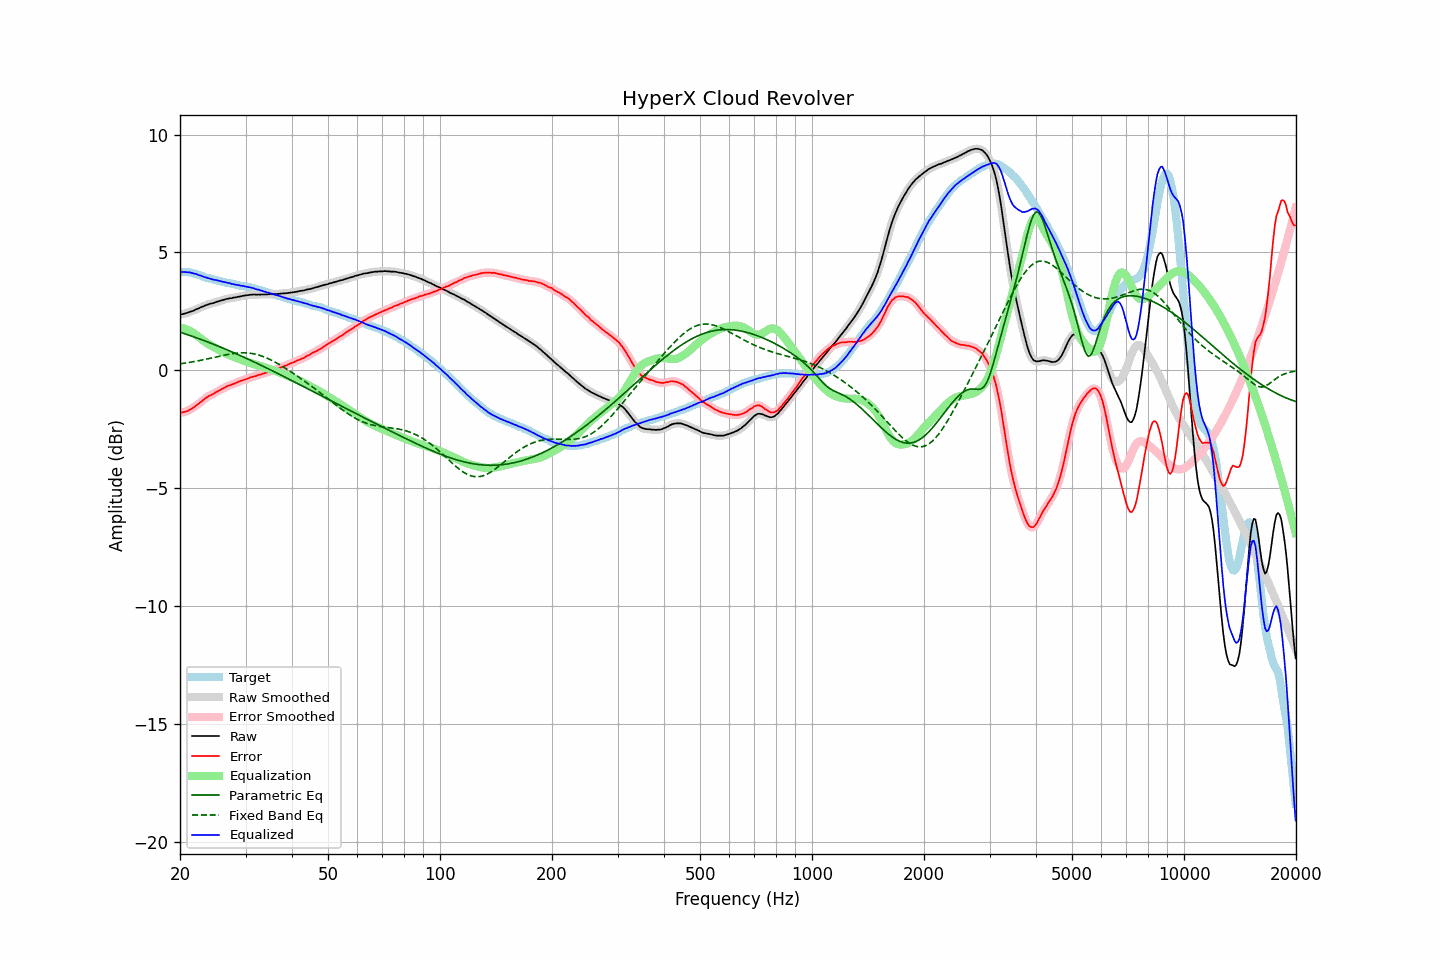

The table this chart was drawn from, first rows:
frequency, raw, error, smoothed, error_smoothed, equalization, parametric_eq, fixed_band_eq, equalized_raw, equalized_smoothed, target
20.00, 2.37, -1.80, 2.37, -1.80, 1.81, 1.61, 0.27, 4.17, 4.17, 4.17
20.20, 2.38, -1.79, 2.38, -1.79, 1.79, 1.59, 0.28, 4.17, 4.17, 4.17
20.40, 2.39, -1.78, 2.39, -1.78, 1.78, 1.57, 0.29, 4.17, 4.17, 4.17
20.61, 2.41, -1.76, 2.41, -1.76, 1.76, 1.55, 0.30, 4.17, 4.17, 4.17
20.81, 2.43, -1.74, 2.43, -1.74, 1.74, 1.53, 0.31, 4.16, 4.16, 4.17
21.02, 2.45, -1.72, 2.45, -1.71, 1.71, 1.50, 0.32, 4.16, 4.16, 4.17
21.23, 2.48, -1.67, 2.47, -1.68, 1.68, 1.48, 0.34, 4.15, 4.15, 4.15
21.44, 2.50, -1.64, 2.50, -1.64, 1.64, 1.46, 0.35, 4.14, 4.14, 4.14
21.66, 2.52, -1.60, 2.52, -1.60, 1.60, 1.43, 0.36, 4.11, 4.12, 4.12
21.87, 2.55, -1.55, 2.55, -1.55, 1.55, 1.41, 0.37, 4.10, 4.10, 4.10
22.09, 2.59, -1.50, 2.58, -1.50, 1.50, 1.38, 0.38, 4.09, 4.08, 4.09
22.31, 2.61, -1.45, 2.61, -1.45, 1.45, 1.36, 0.40, 4.06, 4.06, 4.06
22.54, 2.64, -1.40, 2.64, -1.40, 1.39, 1.33, 0.41, 4.03, 4.04, 4.04
22.76, 2.68, -1.34, 2.67, -1.34, 1.34, 1.31, 0.42, 4.02, 4.01, 4.02
22.99, 2.70, -1.29, 2.70, -1.29, 1.29, 1.28, 0.44, 3.99, 3.99, 3.99
23.22, 2.73, -1.23, 2.73, -1.23, 1.24, 1.26, 0.45, 3.96, 3.97, 3.96
23.45, 2.76, -1.17, 2.75, -1.18, 1.19, 1.23, 0.47, 3.95, 3.94, 3.93
23.69, 2.78, -1.14, 2.78, -1.13, 1.14, 1.21, 0.48, 3.92, 3.92, 3.92
23.92, 2.81, -1.09, 2.80, -1.10, 1.10, 1.18, 0.50, 3.91, 3.90, 3.90
24.16, 2.83, -1.06, 2.82, -1.06, 1.06, 1.15, 0.51, 3.89, 3.88, 3.89
24.40, 2.84, -1.03, 2.84, -1.02, 1.02, 1.13, 0.53, 3.86, 3.86, 3.87
24.65, 2.86, -0.99, 2.86, -0.99, 0.98, 1.10, 0.54, 3.84, 3.84, 3.85
24.89, 2.89, -0.94, 2.88, -0.95, 0.95, 1.07, 0.56, 3.83, 3.83, 3.83
25.14, 2.91, -0.91, 2.91, -0.91, 0.91, 1.05, 0.57, 3.82, 3.82, 3.82
25.39, 2.93, -0.87, 2.93, -0.87, 0.87, 1.02, 0.59, 3.80, 3.80, 3.80
25.65, 2.95, -0.84, 2.95, -0.83, 0.83, 0.99, 0.60, 3.78, 3.78, 3.79
25.91, 2.97, -0.79, 2.97, -0.80, 0.80, 0.96, 0.62, 3.76, 3.76, 3.76
26.16, 2.99, -0.76, 2.99, -0.76, 0.76, 0.93, 0.63, 3.75, 3.75, 3.75
26.43, 3.01, -0.73, 3.01, -0.72, 0.73, 0.91, 0.65, 3.73, 3.73, 3.74
26.69, 3.03, -0.68, 3.03, -0.69, 0.70, 0.88, 0.66, 3.72, 3.72, 3.71
26.96, 3.04, -0.66, 3.04, -0.66, 0.67, 0.85, 0.68, 3.70, 3.71, 3.70
27.23, 3.06, -0.63, 3.05, -0.63, 0.64, 0.82, 0.69, 3.69, 3.69, 3.69
27.50, 3.06, -0.62, 3.06, -0.61, 0.61, 0.79, 0.70, 3.67, 3.67, 3.68
27.77, 3.08, -0.58, 3.07, -0.59, 0.58, 0.76, 0.71, 3.66, 3.66, 3.66
28.05, 3.09, -0.56, 3.09, -0.56, 0.55, 0.73, 0.72, 3.64, 3.64, 3.65
28.33, 3.10, -0.53, 3.10, -0.53, 0.53, 0.70, 0.73, 3.63, 3.63, 3.63
28.62, 3.12, -0.50, 3.11, -0.50, 0.50, 0.67, 0.73, 3.62, 3.62, 3.62
28.90, 3.13, -0.47, 3.13, -0.47, 0.48, 0.64, 0.74, 3.60, 3.60, 3.60
29.19, 3.14, -0.44, 3.14, -0.44, 0.45, 0.61, 0.74, 3.59, 3.59, 3.58
29.48, 3.16, -0.42, 3.15, -0.42, 0.42, 0.58, 0.74, 3.58, 3.58, 3.58
29.78, 3.17, -0.40, 3.17, -0.40, 0.40, 0.55, 0.74, 3.56, 3.56, 3.57
30.08, 3.18, -0.38, 3.18, -0.38, 0.37, 0.52, 0.74, 3.55, 3.55, 3.56
30.38, 3.19, -0.35, 3.19, -0.35, 0.35, 0.48, 0.73, 3.54, 3.54, 3.54
30.68, 3.20, -0.33, 3.20, -0.33, 0.33, 0.45, 0.73, 3.53, 3.52, 3.53
30.99, 3.21, -0.29, 3.21, -0.30, 0.31, 0.42, 0.72, 3.51, 3.51, 3.50
31.30, 3.21, -0.28, 3.21, -0.28, 0.28, 0.39, 0.71, 3.49, 3.49, 3.49
31.61, 3.22, -0.26, 3.21, -0.26, 0.26, 0.36, 0.70, 3.48, 3.47, 3.48
31.93, 3.21, -0.25, 3.21, -0.24, 0.24, 0.32, 0.68, 3.45, 3.45, 3.46
32.24, 3.21, -0.22, 3.21, -0.22, 0.22, 0.29, 0.66, 3.43, 3.43, 3.43
32.57, 3.22, -0.19, 3.21, -0.20, 0.20, 0.26, 0.64, 3.42, 3.41, 3.41
32.89, 3.21, -0.19, 3.21, -0.18, 0.18, 0.23, 0.62, 3.39, 3.39, 3.40
33.22, 3.22, -0.15, 3.22, -0.16, 0.16, 0.19, 0.60, 3.37, 3.37, 3.37
33.55, 3.22, -0.14, 3.22, -0.14, 0.13, 0.16, 0.58, 3.35, 3.35, 3.36
33.89, 3.22, -0.11, 3.22, -0.11, 0.11, 0.13, 0.55, 3.33, 3.33, 3.33
34.23, 3.22, -0.09, 3.22, -0.09, 0.09, 0.09, 0.52, 3.31, 3.31, 3.31
34.57, 3.23, -0.06, 3.22, -0.06, 0.07, 0.06, 0.49, 3.29, 3.29, 3.29
34.92, 3.23, -0.04, 3.23, -0.04, 0.04, 0.03, 0.46, 3.27, 3.27, 3.27
35.27, 3.23, -0.02, 3.23, -0.02, 0.02, -0.01, 0.42, 3.25, 3.25, 3.25
35.62, 3.23, -0.00, 3.23, -0.00, -0.00, -0.04, 0.39, 3.23, 3.23, 3.23
35.97, 3.23, 0.02, 3.23, 0.02, -0.02, -0.07, 0.35, 3.20, 3.21, 3.21
... 635 more rows
